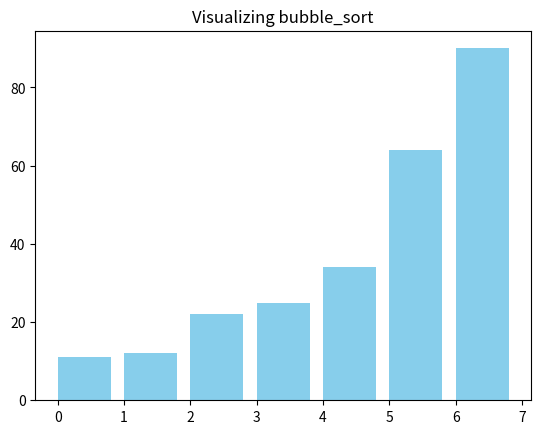

This chart was generated by the following Python code:
# Step 1: Implement Bubble Sort

def bubble_sort(arr):
    n = len(arr)
    for i in range(n):
        for j in range(0, n - i - 1):
            if arr[j] > arr[j + 1]:
                arr[j], arr[j + 1] = arr[j + 1], arr[j]
    return arr

# Test the function
test_arr = [64, 34, 25, 12, 22, 11, 90]
sorted_arr = bubble_sort(test_arr.copy())
print("Bubble Sort Result:", sorted_arr)



# Step 2: Implement Merge Sort

def merge_sort(arr):
    if len(arr) <= 1:
        return arr
    
    mid = len(arr) // 2
    left = merge_sort(arr[:mid])
    right = merge_sort(arr[mid:])
    
    return merge(left, right)

def merge(left, right):
    result = []
    i, j = 0, 0
    
    while i < len(left) and j < len(right):
        if left[i] <= right[j]:
            result.append(left[i])
            i += 1
        else:
            result.append(right[j])
            j += 1
    
    result.extend(left[i:])
    result.extend(right[j:])
    return result

# Test the function
test_arr = [64, 34, 25, 12, 22, 11, 90]
sorted_arr = merge_sort(test_arr)
print("Merge Sort Result:", sorted_arr)




# Step 3: Implement Quick Sort

def quick_sort(arr):
    if len(arr) <= 1:
        return arr
    else:
        pivot = arr[0]
        less = [x for x in arr[1:] if x <= pivot]
        greater = [x for x in arr[1:] if x > pivot]
        return quick_sort(less) + [pivot] + quick_sort(greater)

# Test the function
test_arr = [64, 34, 25, 12, 22, 11, 90]
sorted_arr = quick_sort(test_arr)
print("Quick Sort Result:", sorted_arr)





# Step 4: Compare Performance

import time
import random

def compare_sorting_algorithms(arr):
    algorithms = [
        ("Bubble Sort", bubble_sort),
        ("Merge Sort", merge_sort),
        ("Quick Sort", quick_sort)
    ]
    
    for name, func in algorithms:
        arr_copy = arr.copy()
        start_time = time.time()
        func(arr_copy)
        end_time = time.time()
        print(f"{name} took {end_time - start_time:.6f} seconds")

# Generate a large random array
large_arr = [random.randint(1, 1000) for _ in range(1000)]

# Compare the algorithms
compare_sorting_algorithms(large_arr)





# Exercises 

# 1.Implement an in-place version of Quick Sort

def quick_sort_in_place(arr, low=0, high=None):
    """In-place Quick Sort implementation."""
    if high is None:
        high = len(arr) - 1

    if low < high:
        pivot_index = partition(arr, low, high)
        quick_sort_in_place(arr, low, pivot_index - 1)
        quick_sort_in_place(arr, pivot_index + 1, high)

def partition(arr, low, high):
    """Helper function for in-place Quick Sort to partition the array."""
    pivot = arr[high]
    i = low - 1
    for j in range(low, high):
        if arr[j] <= pivot:
            i += 1
            arr[i], arr[j] = arr[j], arr[i]
    arr[i + 1], arr[high] = arr[high], arr[i + 1]
    return i + 1

# Test in-place Quick Sort
in_place_test_arr = test_arr.copy()
quick_sort_in_place(in_place_test_arr)
print("In-place Quick Sort Result:", in_place_test_arr)





# 2.Modify Bubble Sort to stop early if the list becomes sorted

def optimized_bubble_sort(arr):
    """Optimized Bubble Sort that stops early if the array is sorted."""
    n = len(arr)
    for i in range(n):
        swapped = False
        for j in range(0, n - i - 1):
            if arr[j] > arr[j + 1]:
                arr[j], arr[j + 1] = arr[j + 1], arr[j]
                swapped = True
        if not swapped:  # If no swaps were made, the list is already sorted
            break
    return arr

# Test optimized Bubble Sort
print("Optimized Bubble Sort Result:", optimized_bubble_sort(test_arr.copy()))





# 3.Hybrid Sort (Merge Sort + Insertion Sort for small subarrays)

def insertion_sort(arr):
    """Helper function to perform Insertion Sort on a small array."""
    for i in range(1, len(arr)):
        key = arr[i]
        j = i - 1
        while j >= 0 and key < arr[j]:
            arr[j + 1] = arr[j]
            j -= 1
        arr[j + 1] = key
    return arr

def hybrid_merge_sort(arr, threshold=10):
    """Hybrid Merge Sort that uses Insertion Sort for small subarrays."""
    if len(arr) <= threshold:
        return insertion_sort(arr)
    
    mid = len(arr) // 2
    left = hybrid_merge_sort(arr[:mid], threshold)
    right = hybrid_merge_sort(arr[mid:], threshold)
    
    return merge(left, right)

# Test hybrid Merge Sort
print("Hybrid Merge Sort Result:", hybrid_merge_sort(test_arr.copy()))





# 4.Visualization of Sorting Algorithms using Matplotlib

import matplotlib.pyplot as plt
import time

def visualize_sorting_algorithm(algorithm, arr):
    """Function to visualize the sorting algorithm."""
    fig, ax = plt.subplots()
    ax.set_title(f"Visualizing {algorithm.__name__}")
    bar_rects = ax.bar(range(len(arr)), arr, align="edge", color="skyblue")

    def update(arr, rects):
        for rect, val in zip(rects, arr):
            rect.set_height(val)
        plt.pause(0.05)  # Pause for a moment to see the sorting progress

    # Copy the array and sort it using the provided algorithm
    arr_copy = arr.copy()
    n = len(arr_copy)
    
    # Using Bubble Sort algorithm for visualization
    for i in range(n):
        swapped = False
        for j in range(0, n - i - 1):
            if arr_copy[j] > arr_copy[j + 1]:
                arr_copy[j], arr_copy[j + 1] = arr_copy[j + 1], arr_copy[j]
                swapped = True
                update(arr_copy, bar_rects)
        if not swapped:
            break

    plt.show()

# Test visualization
test_arr = [64, 34, 25, 12, 22, 11, 90]
visualize_sorting_algorithm(bubble_sort, test_arr.copy())
